Image classification data set "LumbarSpinalStenosis" (HitikaGhanani/Lumbar-Spine-Analysis on GitHub). Class labels (3): herniated disc, no stenosis, thecal sac.

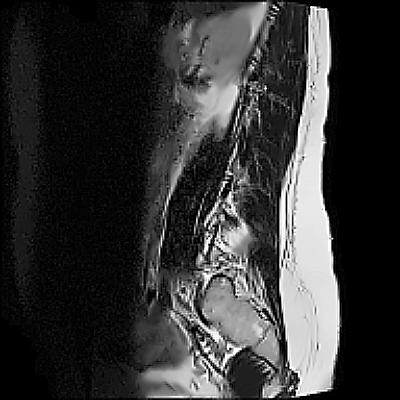
Label: herniated disc

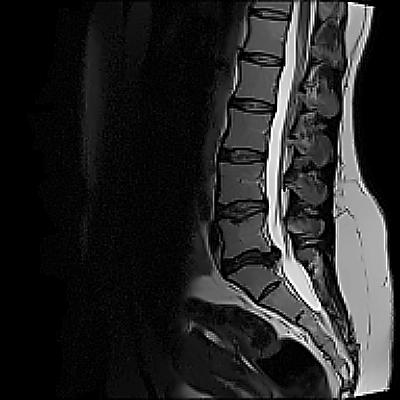
Label: herniated disc

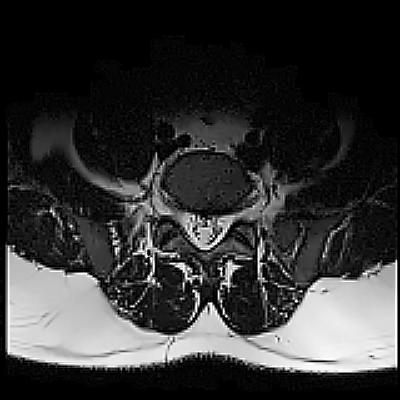
Label: no stenosis

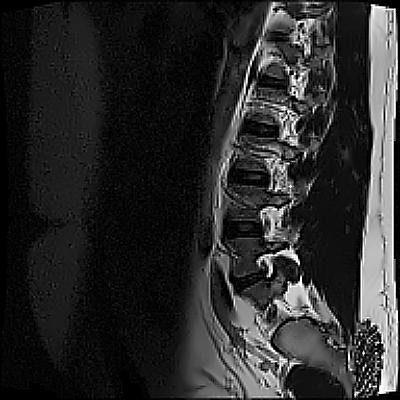
Label: thecal sac

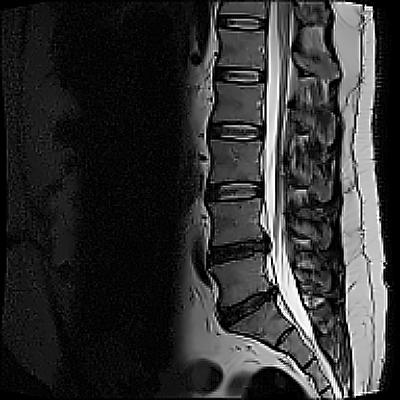
Label: thecal sac

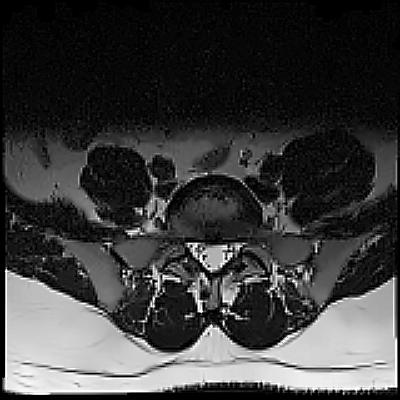
Label: no stenosis
